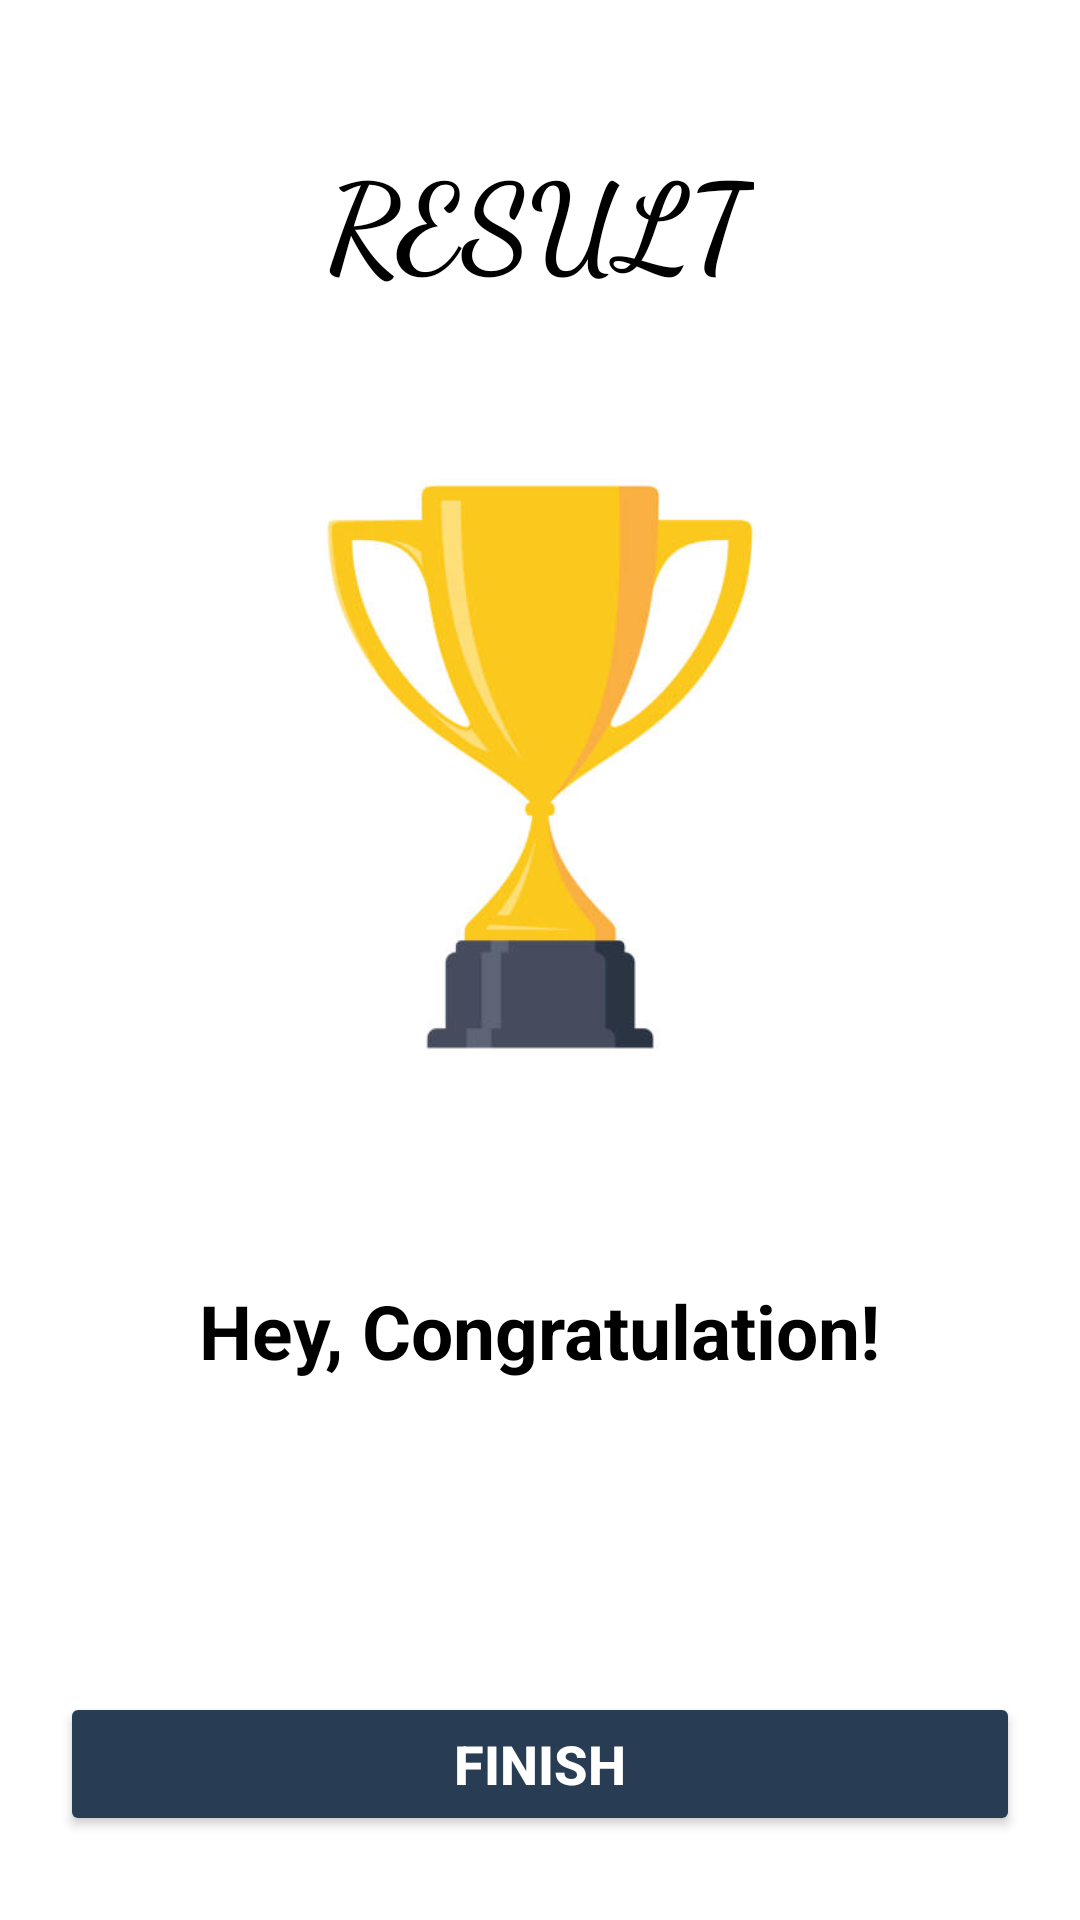

Here is an Android app screen rendered from its layout file. Give the layout XML and the strings, colors and styles it references.
<!-- AndroidManifest.xml: application theme Theme.FlagMania -->
<!-- res/layout/activity_result.xml -->
<?xml version="1.0" encoding="utf-8"?>
<LinearLayout xmlns:android="http://schemas.android.com/apk/res/android"
    xmlns:app="http://schemas.android.com/apk/res-auto"
    xmlns:tools="http://schemas.android.com/tools"
    android:layout_width="match_parent"
    android:layout_height="match_parent"
    android:orientation="vertical"
    android:background="@color/white"
    android:gravity="center_horizontal"
    android:padding="20dp"
    tools:context=".ResultActivity">

    <TextView
        android:id="@+id/tv_result"
        android:layout_width="wrap_content"
        android:layout_height="wrap_content"
        android:text="RESULT"
        android:textStyle="bold"
        android:textColor="@color/black"
        android:layout_marginTop="25dp"
        android:textSize="40sp"
        android:fontFamily="cursive"/>

    <ImageView
        android:id="@+id/iv_trophy"
        android:layout_width="260dp"
        android:layout_height="310dp"
        android:contentDescription="image"
        android:src="@drawable/trophy"/>

    <TextView
        android:id="@+id/tv_congratulation"
        android:layout_width="wrap_content"
        android:layout_height="wrap_content"
        android:layout_marginTop="16dp"
        android:textSize="25sp"
        android:textColor="@color/black"
        android:textStyle="bold"
        android:text="Hey, Congratulation!"/>

    <TextView
        android:id="@+id/tv_name"
        android:layout_width="wrap_content"
        android:layout_height="wrap_content"
        android:layout_marginTop="25dp"
        android:textSize="22sp"
        android:textColor="@color/black"
        android:textStyle="bold"
        tools:text = "Username"/>

    <TextView
        android:id="@+id/tv_score"
        android:layout_width="wrap_content"
        android:layout_height="wrap_content"
        android:layout_marginTop="10dp"
        android:textSize="22sp"
        android:textColor="@color/black"
        android:textStyle="bold"
        tools:text = "Your score is 9 out of 10 "/>

    <Button
        android:id="@+id/btn_finish"
        android:layout_width="match_parent"
        android:layout_height="wrap_content"
        android:text="FINISH"
        android:layout_marginTop="10dp"
        android:backgroundTint="#283D53"
        android:textColor="@color/white"
        android:textSize="18sp"
        android:textStyle="bold"/>


</LinearLayout>
<!-- resources referenced by this layout -->
<resources>
  <color name="black">#FF000000</color>
  <color name="white">#FFFFFFFF</color>
  <!-- drawable trophy: jpg bitmap (drawable, 17460 bytes) -->
  <style name="Theme.FlagMania" parent="Theme.MaterialComponents.DayNight.NoActionBar">
          <item name="colorPrimary">#495057</item>
          <item name="android:windowFullscreen">true</item>
      </style>
</resources>
